Run: headless pygame with SDL's dummy video driver; simulated clock (each Clock.tick advances the game by its frame time, no real sleeping); random seed 0; keys injected as events and as key.get_pressed() state; mouse plan: one left click at the window centre at the start of phase 2, then a move to the lower-right quarter at the start of phase 3.
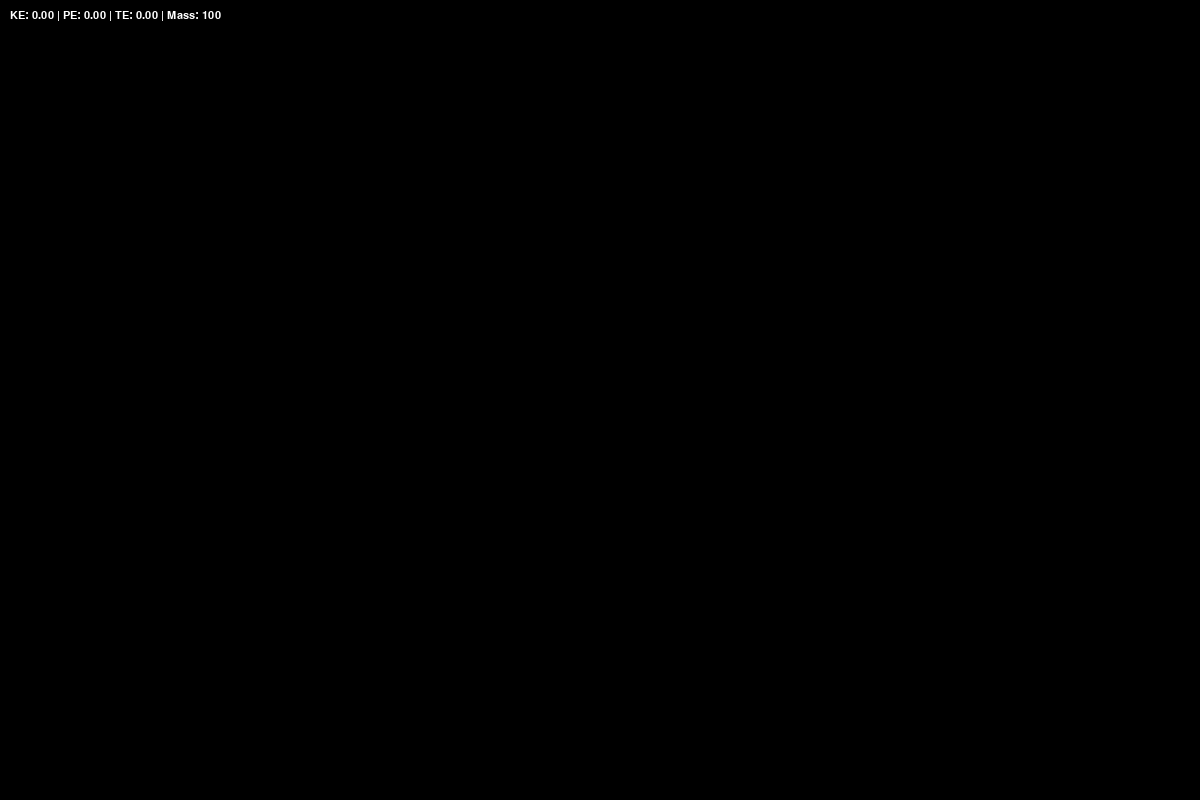
Frame 1 of 4 · flips 1–60 · no input
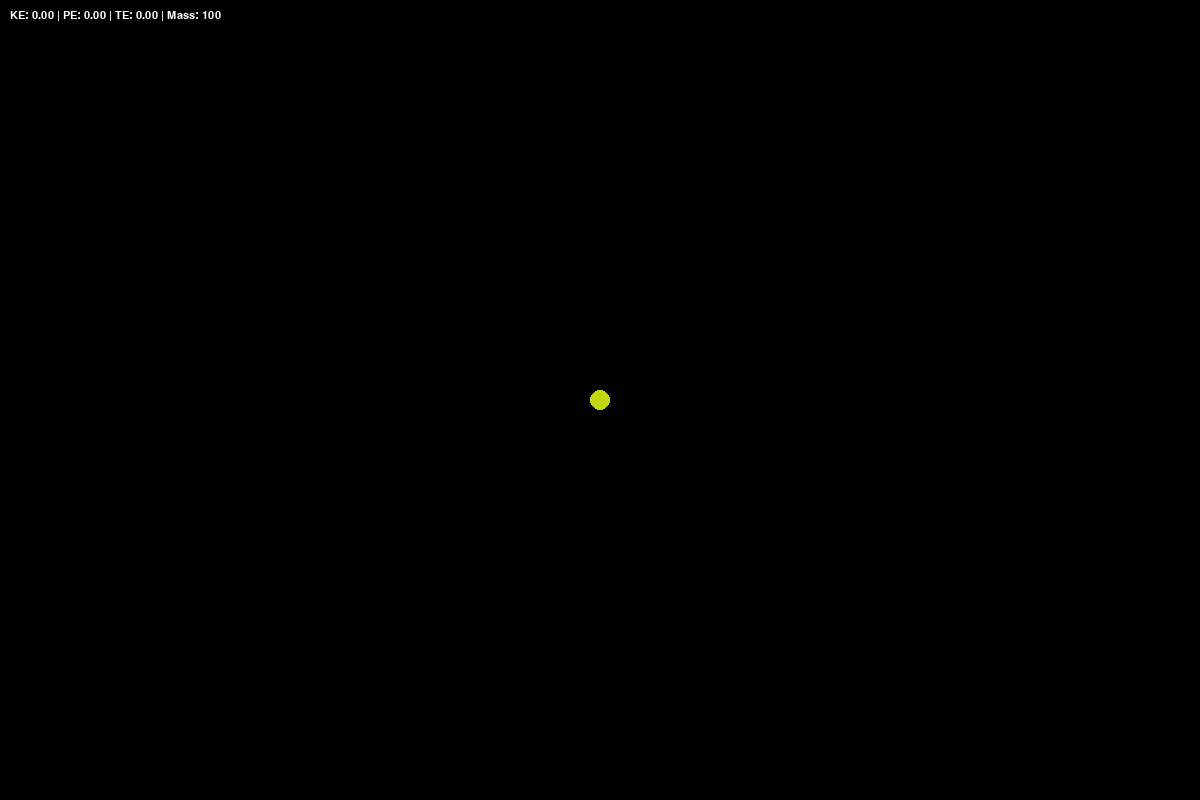
Frame 2 of 4 · flips 61–180 · clicked the window centre · tapped SPACE, RETURN · held RIGHT (→), D
Frame 3 of 4 · flips 181–300 · moved the mouse to the lower-right quarter · held DOWN (↓), S · screen unchanged from frame 2, image omitted
Frame 4 of 4 · flips 301–420 · held LEFT (←), A, UP (↑), W · screen unchanged from frame 3, image omitted

The pygame program that drew these frames:

import pygame
import math
import random

# =====================
# SETTINGS
# =====================
WIDTH, HEIGHT = 1200, 800
FPS = 60

G = 9.8
DT = 0.1
BASE_MASS = 100  # Default mass for placable planets
SOFTENING = 0.1
MAX_TRAIL = 120
MAX_INITIAL_SPEED = 1  # Cap the initial placement speed

# =====================
# BODY
# =====================
class Body:
    def __init__(self, x, y, vx, vy, mass):
        self.x = x
        self.y = y
        self.vx = vx
        self.vy = vy
        self.ax = 0
        self.ay = 0
        self.mass = mass
        self.radius = int(math.sqrt(mass))
        self.trail = []
        # Random color for each planet
        self._color = (random.randint(0, 255), random.randint(0, 255), random.randint(0, 255))

    def color(self):
        return self._color

    def update_radius(self):
        self.radius = max(2, int(math.sqrt(self.mass)))

# =====================
# TOROIDAL WRAP
# =====================
def wrap_position(b, world_w, world_h):
    wrapped = False
    if b.x < -world_w / 2:
        b.x += world_w
        wrapped = True
    elif b.x > world_w / 2:
        b.x -= world_w
        wrapped = True
    if b.y < -world_h / 2:
        b.y += world_h
        wrapped = True
    elif b.y > world_h / 2:
        b.y -= world_h
        wrapped = True
    if wrapped:
        b.trail.append(None)

# =====================
# GRAVITY
# =====================
def compute_gravity(bodies, world_w, world_h):
    for b in bodies:
        b.ax = 0
        b.ay = 0
    for i in range(len(bodies)):
        for j in range(i+1, len(bodies)):
            b1 = bodies[i]
            b2 = bodies[j]
            dx = b2.x - b1.x
            dy = b2.y - b1.y
            dx -= round(dx / world_w) * world_w
            dy -= round(dy / world_h) * world_h
            dist_sq = dx*dx + dy*dy + SOFTENING
            dist = math.sqrt(dist_sq)
            force = G * b1.mass * b2.mass / dist_sq
            fx = force * dx / dist
            fy = force * dy / dist
            b1.ax += fx / b1.mass
            b1.ay += fy / b1.mass
            b2.ax -= fx / b2.mass
            b2.ay -= fy / b2.mass

# =====================
# COLLISIONS WITH MERGING
# =====================
def handle_collisions(bodies, world_w, world_h):
    i = 0
    while i < len(bodies):
        b1 = bodies[i]
        j = i + 1
        while j < len(bodies):
            b2 = bodies[j]
            dx = b2.x - b1.x
            dy = b2.y - b1.y
            dx -= round(dx / world_w) * world_w
            dy -= round(dy / world_h) * world_h
            dist = math.hypot(dx, dy)
            if dist < b1.radius + b2.radius:
                # Merge planets partially
                total_mass = b1.mass + b2.mass
                vx = (b1.vx * b1.mass + b2.vx * b2.mass) / total_mass
                vy = (b1.vy * b1.mass + b2.vy * b2.mass) / total_mass
                x = (b1.x * b1.mass + b2.x * b2.mass) / total_mass
                y = (b1.y * b1.mass + b2.y * b2.mass) / total_mass
                b1.x = x
                b1.y = y
                b1.vx = vx
                b1.vy = vy
                b1.mass = total_mass
                b1.update_radius()
                # merge trails
                b1.trail.extend(b2.trail)
                b1.trail = b1.trail[-MAX_TRAIL:]
                bodies.pop(j)
            else:
                j += 1
        i += 1

# =====================
# UPDATE
# =====================
def update(bodies, world_w, world_h):
    for b in bodies:
        b.vx += 0.5 * b.ax * DT
        b.vy += 0.5 * b.ay * DT
        b.x += b.vx * DT
        b.y += b.vy * DT
        wrap_position(b, world_w, world_h)
    compute_gravity(bodies, world_w, world_h)
    for b in bodies:
        b.vx += 0.5 * b.ax * DT
        b.vy += 0.5 * b.ay * DT
        b.trail.append((b.x, b.y))
        if len(b.trail) > MAX_TRAIL:
            b.trail.pop(0)
    handle_collisions(bodies, world_w, world_h)

# =====================
# ENERGY
# =====================
def total_energy(bodies, world_w, world_h):
    KE = sum(0.5*b.mass*(b.vx**2 + b.vy**2) for b in bodies)
    PE = 0
    for i in range(len(bodies)):
        for j in range(i+1, len(bodies)):
            b1 = bodies[i]
            b2 = bodies[j]
            dx = b2.x - b1.x
            dy = b2.y - b1.y
            dx -= round(dx / world_w) * world_w
            dy -= round(dy / world_h) * world_h
            dist = math.hypot(dx, dy) + SOFTENING
            PE -= G * b1.mass * b2.mass / dist
    return KE, PE, KE+PE

# =====================
# DRAW BODY WITH TOROIDAL RENDERING
# =====================
def draw_body_wrapped(screen, b):
    positions = []
    px = WIDTH//2 + int(b.x)
    py = HEIGHT//2 + int(b.y)
    positions.append((px, py))

    # horizontal wrapping
    if px - b.radius < 0:
        positions.append((px + WIDTH, py))
    if px + b.radius > WIDTH:
        positions.append((px - WIDTH, py))

    # vertical wrapping
    if py - b.radius < 0:
        positions.append((px, py + HEIGHT))
    if py + b.radius > HEIGHT:
        positions.append((px, py - HEIGHT))

    # diagonal corners
    if px - b.radius < 0 and py - b.radius < 0:
        positions.append((px + WIDTH, py + HEIGHT))
    if px - b.radius < 0 and py + b.radius > HEIGHT:
        positions.append((px + WIDTH, py - HEIGHT))
    if px + b.radius > WIDTH and py - b.radius < 0:
        positions.append((px - WIDTH, py + HEIGHT))
    if px + b.radius > WIDTH and py + b.radius > HEIGHT:
        positions.append((px - WIDTH, py - HEIGHT))

    for pos in positions:
        pygame.draw.circle(screen, b.color(), pos, max(2, b.radius))

# =====================
# MAIN
# =====================
pygame.init()
screen = pygame.display.set_mode((WIDTH, HEIGHT))
pygame.display.set_caption("Gravity Sandbox Colorful Planets")
clock = pygame.time.Clock()

bodies = []
dragging = False
start_pos = (0, 0)
paused = False

compute_gravity(bodies, WIDTH, HEIGHT)

running = True
while running:
    clock.tick(FPS)
    screen.fill((0,0,0))

    # =====================
    # EVENT HANDLING
    # =====================
    for event in pygame.event.get():
        if event.type == pygame.QUIT:
            running = False

        # Place planets
        elif event.type == pygame.MOUSEBUTTONDOWN and event.button == 1:
            dragging = True
            start_pos = pygame.mouse.get_pos()

        elif event.type == pygame.MOUSEBUTTONUP and event.button == 1:
            dragging = False
            x0, y0 = start_pos
            x1, y1 = pygame.mouse.get_pos()
            x = x0 - WIDTH/2
            y = y0 - HEIGHT/2

            # --- SAFE INITIAL VELOCITY ---
            dx = x0 - x1
            dy = y0 - y1
            speed = math.hypot(dx, dy) * 0.05
            if speed > MAX_INITIAL_SPEED:
                scale = MAX_INITIAL_SPEED / speed
                dx *= scale
                dy *= scale
            vx = dx
            vy = dy
            # -----------------------------

            bodies.append(Body(x, y, vx, vy, BASE_MASS))
            compute_gravity(bodies, WIDTH, HEIGHT)

        # Pause / step
        elif event.type == pygame.KEYDOWN:
            if event.key == pygame.K_SPACE:
                paused = not paused
            elif event.key == pygame.K_s and paused:
                update(bodies, WIDTH, HEIGHT)

    # =====================
    # PHYSICS UPDATE
    # =====================
    if not paused:
        update(bodies, WIDTH, HEIGHT)

    # =====================
    # DRAW TRAILS
    # =====================
    for b in bodies:
        segment = []
        for point in b.trail:
            if point is None:
                if len(segment) > 1:
                    pygame.draw.lines(screen, (120,120,160), False, segment, 1)
                segment = []
            else:
                x, y = point
                px = WIDTH//2 + int(x)
                py = HEIGHT//2 + int(y)
                segment.append((px, py))
        if len(segment) > 1:
            pygame.draw.lines(screen, (120,120,160), False, segment, 1)

    # =====================
    # DRAW BODIES
    # =====================
    for b in bodies:
        draw_body_wrapped(screen, b)

    # =====================
    # VELOCITY PREVIEW
    # =====================
    if dragging:
        mx, my = pygame.mouse.get_pos()
        pygame.draw.line(screen, (255,100,100), start_pos, (mx,my), 2)

    # =====================
    # ENERGY DISPLAY
    # =====================
    KE, PE, TE = total_energy(bodies, WIDTH, HEIGHT)
    font = pygame.font.SysFont("Arial",16)
    info = font.render(f"KE: {KE:.2f} | PE: {PE:.2f} | TE: {TE:.2f} | Mass: {BASE_MASS}", True, (255,255,255))
    screen.blit(info, (10,10))

    pygame.display.flip()

pygame.quit()
